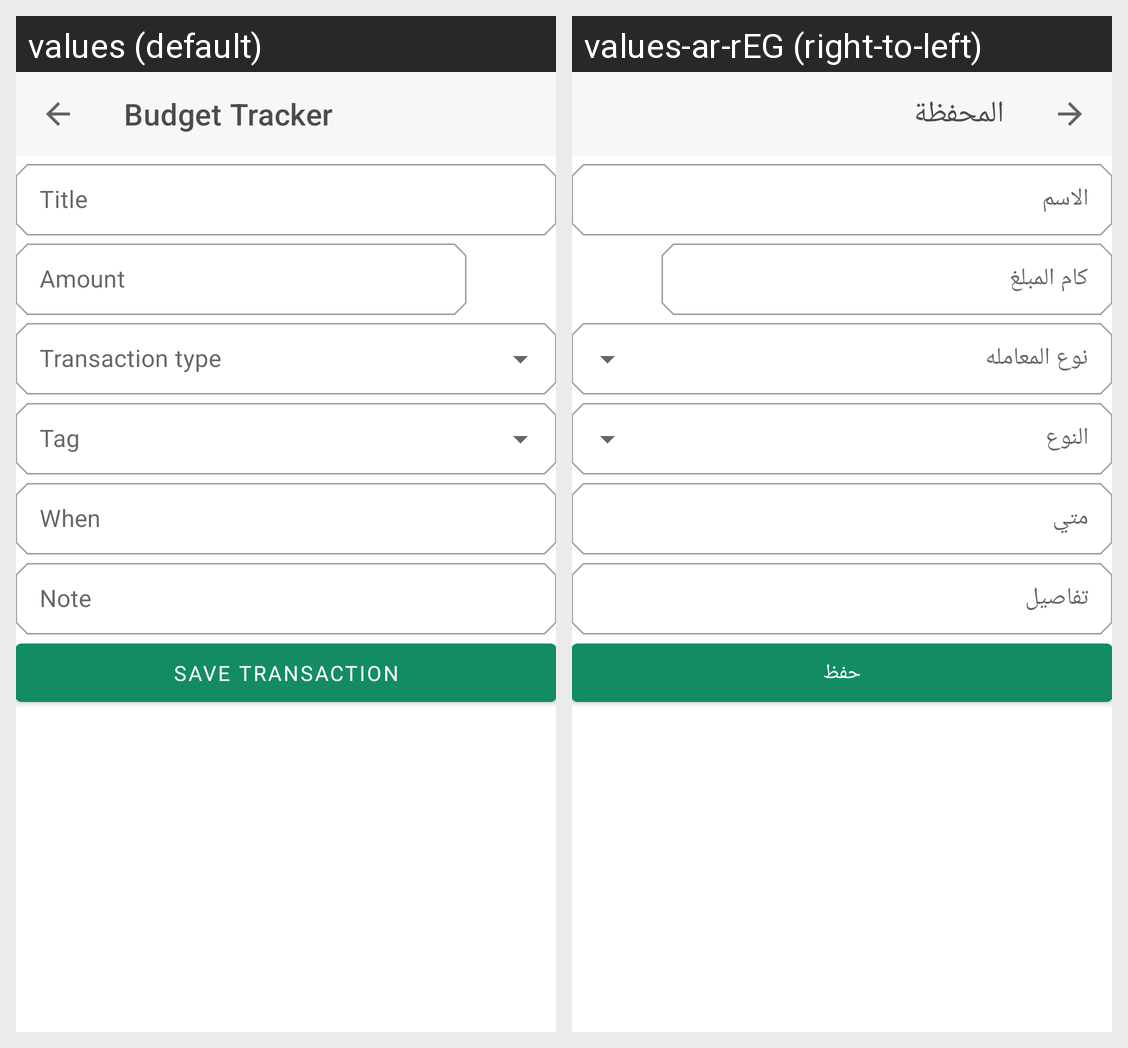

Strings drawn on this Android screen and how each of the app's shown locales translates them:
Android screen res/layout/fragment_add_budget.xml rendered under 2 locales, left to right: values (default), values-ar-rEG (right-to-left). Device: Nexus 5 (rendered at 1080×1920; each locale shown at half size, 540×960, under a caption strip naming it); theme Theme.BudgetTracker.
Strings drawn on this screen, with the default value and each locale's value (text and hints the layout hard-codes, and strings that could not be matched under every locale, appear in the picture but are not listed):

text_save_transaction
  values: Save Transaction
  values-ar-rEG: حفظ

app_name
  values: Budget Tracker
  values-ar-rEG: المحفظة

text_title
  values: Title
  values-ar-rEG: الاسم

text_expense_amount
  values: Amount
  values-ar-rEG: كام المبلغ

text_expense_when
  values: When
  values-ar-rEG: متي

text_expense_note
  values: Note
  values-ar-rEG: تفاصيل
